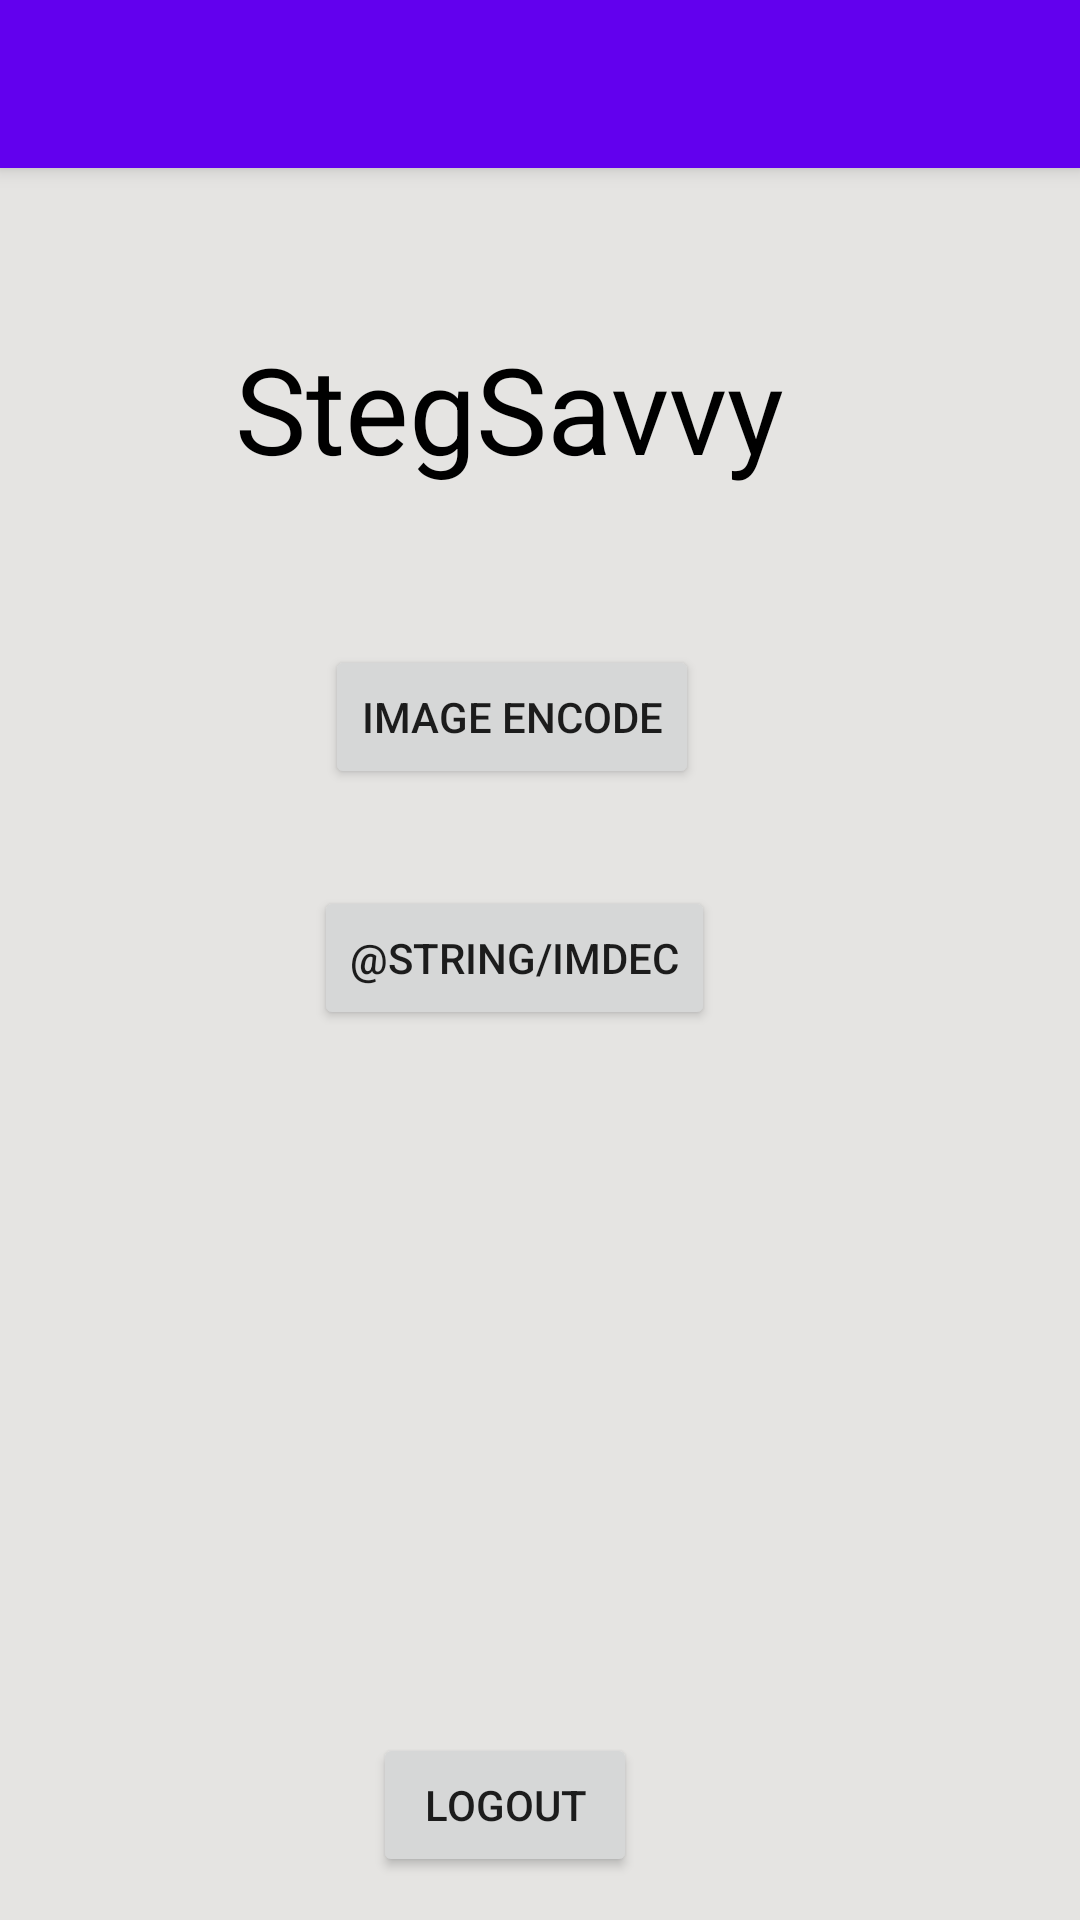

The Android layout XML behind this screen, and the referenced resources:
<!-- AndroidManifest.xml: application theme Theme.StegSavvy_2 -->
<!-- res/layout/activity_image_dash.xml -->
<?xml version="1.0" encoding="utf-8"?>
<androidx.coordinatorlayout.widget.CoordinatorLayout
    xmlns:android="http://schemas.android.com/apk/res/android"
    xmlns:app="http://schemas.android.com/apk/res-auto"
    xmlns:tools="http://schemas.android.com/tools"
    android:layout_width="match_parent"
    android:layout_height="match_parent"
    tools:context=".ImageDash">

    <com.google.android.material.appbar.AppBarLayout
        android:layout_height="wrap_content"
        android:layout_width="match_parent"
        android:theme="@style/Theme.StegSavvy_2.AppBarOverlay">

        <androidx.appcompat.widget.Toolbar
            android:id="@+id/toolbar"
            android:layout_width="match_parent"
            android:layout_height="?attr/actionBarSize"
            android:background="?attr/colorPrimary"
            app:popupTheme="@style/Theme.StegSavvy_2.PopupOverlay" />

    </com.google.android.material.appbar.AppBarLayout>

    <include layout="@layout/content_image_dash"/>










</androidx.coordinatorlayout.widget.CoordinatorLayout>
<!-- res/layout/content_image_dash.xml (included above) -->
<?xml version="1.0" encoding="utf-8"?>
<androidx.constraintlayout.widget.ConstraintLayout xmlns:android="http://schemas.android.com/apk/res/android"
    xmlns:app="http://schemas.android.com/apk/res-auto"
    xmlns:tools="http://schemas.android.com/tools"
    android:layout_width="match_parent"
    android:layout_height="match_parent"
    tools:context=".Dashboard"
    android:background="#e5e4e2">

    <TextView
        android:layout_width="283dp"
        android:layout_height="53dp"
        android:text="@string/stegsavvy"
        app:flow_verticalAlign="center"
        android:textAlignment="center"
        android:textSize="40sp"
        android:textColor="@color/black"
        app:layout_constraintBottom_toBottomOf="parent"
        app:layout_constraintLeft_toLeftOf="parent"
        app:layout_constraintRight_toRightOf="parent"
        app:layout_constraintTop_toTopOf="parent"
        app:layout_constraintVertical_bias="0.186"
        app:layout_constraintHorizontal_bias="0.367"/>


    <Button
        android:id="@+id/imageEncode"
        android:layout_width="wrap_content"
        android:layout_height="wrap_content"
        android:text="@string/imgBtn"
        app:flow_verticalAlign="center"
        app:layout_constraintBottom_toBottomOf="parent"
        app:layout_constraintHorizontal_bias="0.46"
        app:layout_constraintLeft_toLeftOf="parent"
        app:layout_constraintRight_toRightOf="parent"
        app:layout_constraintTop_toTopOf="parent"
        app:layout_constraintVertical_bias="0.363" />


    <Button
        android:id="@+id/imageDecode"
        android:layout_width="wrap_content"
        android:layout_height="wrap_content"
        android:text="@string/imDec"
        app:flow_verticalAlign="center"
        app:layout_constraintBottom_toBottomOf="parent"
        app:layout_constraintHorizontal_bias="0.462"
        app:layout_constraintLeft_toLeftOf="parent"
        app:layout_constraintRight_toRightOf="parent"
        app:layout_constraintTop_toTopOf="parent"
        app:layout_constraintVertical_bias="0.499" />

    <Button
        android:id="@+id/logout"
        android:layout_width="wrap_content"
        android:layout_height="wrap_content"
        android:text="@string/logBtn"
        app:flow_verticalAlign="center"
        app:layout_constraintBottom_toBottomOf="parent"
        app:layout_constraintHorizontal_bias="0.457"
        app:layout_constraintLeft_toLeftOf="parent"
        app:layout_constraintRight_toRightOf="parent"
        app:layout_constraintTop_toTopOf="parent"
        app:layout_constraintVertical_bias="0.976" />

</androidx.constraintlayout.widget.ConstraintLayout>
<!-- resources referenced by this layout -->
<resources>
  <string name="imDec">فك شفرة الصورة</string>
  <string name="imgBtn">Image Encode</string>
  <string name="logBtn">Logout</string>
  <string name="stegsavvy" translatable="false">StegSavvy</string>
  <style name="Theme.StegSavvy_2.AppBarOverlay" parent="ThemeOverlay.AppCompat.Dark.ActionBar" />
  <style name="Theme.StegSavvy_2.PopupOverlay" parent="ThemeOverlay.AppCompat.Light" />
  <style name="Theme.StegSavvy_2" parent="Theme.MaterialComponents.DayNight.DarkActionBar">
          
          <item name="colorPrimary">@color/purple_500</item>
          <item name="colorPrimaryVariant">@color/purple_700</item>
          <item name="colorOnPrimary">@color/white</item>
          
          <item name="colorSecondary">@color/teal_200</item>
          <item name="colorSecondaryVariant">@color/teal_200</item>
          <item name="colorOnSecondary">@color/black</item>
          
          <item name="android:statusBarColor" tools:targetApi="l">?attr/colorPrimaryVariant</item>
          
      </style>
  <!-- not gathered from this repository: default colours our renderer supplied (Android Studio template values) -->
  <color name="purple_500">#FF6200EE</color>
  <color name="purple_700">#FF3700B3</color>
  <color name="teal_200">#FF03DAC5</color>
  <color name="black">#FF000000</color>
  <color name="white">#FFFFFFFF</color>
</resources>
